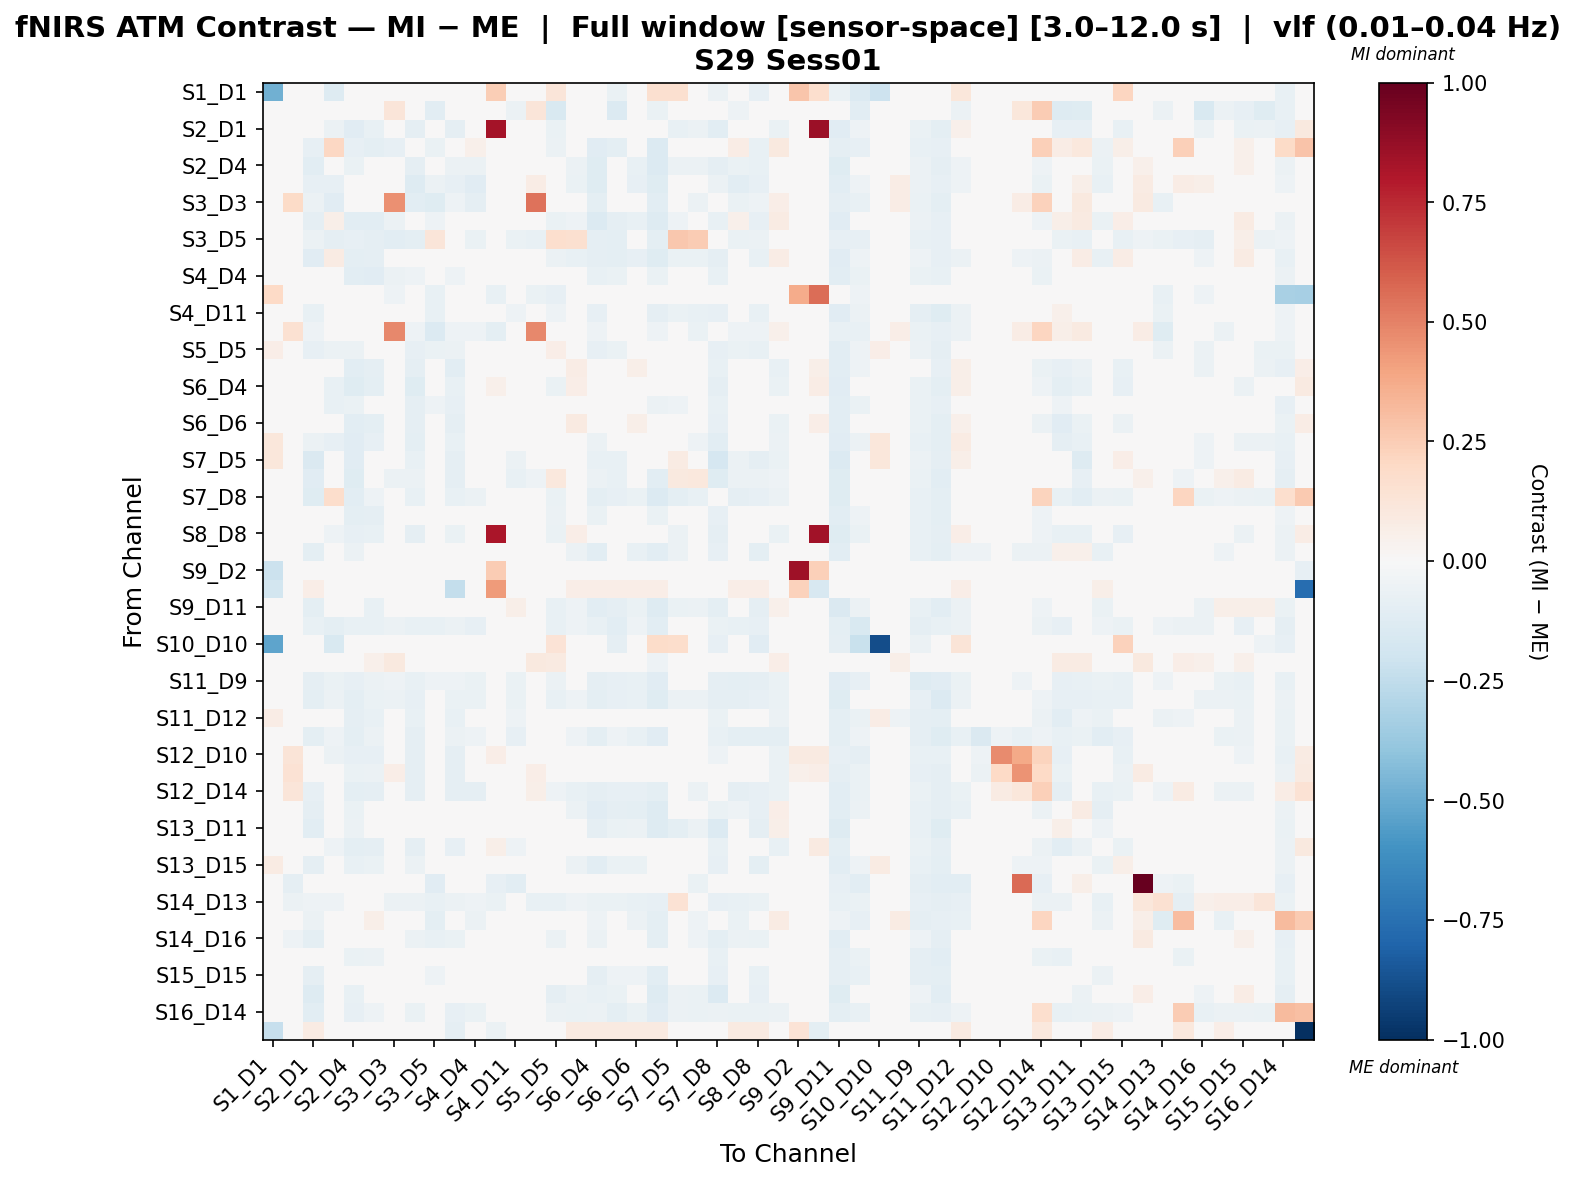

The table this chart was drawn from, first rows:
, S1_D1 hbo, S1_D3 hbo, S2_D1 hbo, S2_D2 hbo, S2_D4 hbo, S3_D1 hbo, S3_D3 hbo, S3_D4 hbo, S3_D5 hbo, S4_D2 hbo, S4_D4 hbo, S4_D6 hbo, S4_D11 hbo, S5_D3 hbo, S5_D5 hbo, S5_D7 hbo, S6_D4 hbo, S6_D5 hbo, S6_D6 hbo, S6_D8 hbo, S7_D5 hbo, S7_D7 hbo, S7_D8 hbo
S1_D1 hbo, -0.4836, 0.0, 0.0, -0.1253, 0.0, 0.0, -0.01474, 0.0, 0.0, 0.0, 0.04422, 0.2498, -0.01474, 0.0, 0.1238, 0.0, 0.0, -0.06633, 0.0, 0.1621, 0.1636, -0.02948, -0.05896
S1_D3 hbo, 0.0, 0.04314, -0.03001, -0.01286, -0.03001, -0.03001, 0.1236, -0.03001, -0.1045, -0.03001, -0.03001, -0.0101, -0.06238, 0.1193, -0.1536, -0.03001, -0.0382, -0.1365, -0.03001, -0.06277, 0.0, -0.01715, -0.02105
S2_D1 hbo, -0.001294, -0.009817, -0.03789, -0.05956, -0.1163, -0.07196, -0.03863, -0.08893, -0.03155, -0.086, 0.009575, 0.8326, -0.0483, -0.03011, -0.06705, 0.04387, 0.009656, 0.02423, 0.03386, -0.02006, -0.07523, -0.05758, -0.1032
S2_D2 hbo, -0.02059, -0.01186, -0.08002, 0.2103, -0.0817, -0.09739, -0.08457, 0.003673, -0.06912, 0.02143, 0.05351, -0.008895, -0.02107, -0.02961, -0.05926, -0.0385, -0.1113, -0.09981, -0.04928, -0.1339, -0.03621, -0.04118, 0.02631
S2_D4 hbo, 0.0, -0.009986, -0.1063, -0.04299, -0.06275, -0.01692, 0.02631, -0.08674, -0.04262, -0.06076, -0.0624, -0.004993, 0.01082, 0.04958, 0.01022, -0.05808, -0.1233, -0.03083, -0.07407, -0.1355, -0.05918, -0.06136, -0.08732
S3_D1 hbo, 0.0, -0.01253, -0.08241, -0.08456, -0.04832, -0.02847, 0.04621, -0.1257, -0.06002, -0.08247, -0.1152, -0.006266, -0.006123, 0.07548, 0.04412, -0.06292, -0.1236, -0.035, -0.08107, -0.1215, -0.04135, -0.04556, -0.06093
S3_D3 hbo, -0.001447, 0.1876, -0.05626, -0.1163, -0.04442, -0.02021, 0.454, -0.1019, -0.1206, -0.0539, -0.08793, -0.0448, -0.03631, 0.5394, 0.008996, -0.03038, -0.09753, -0.03429, -0.03761, -0.1019, -0.03038, -0.05679, -0.04458
S3_D4 hbo, 0.0, -0.01072, -0.09163, 0.0624, -0.1025, -0.1036, -0.0583, -0.009133, -0.05147, 0.01307, 0.04931, -0.005362, -0.02779, -0.02839, -0.06897, -0.05404, -0.1337, -0.09042, -0.07087, -0.1282, -0.05168, -0.04164, -0.07696
S3_D5 hbo, 0.0, -0.04949, -0.05943, -0.09141, -0.08501, -0.09141, -0.1042, -0.101, 0.1183, -0.04344, -0.06902, -0.04797, -0.06718, -0.07222, 0.1687, 0.1628, -0.09141, -0.09613, -0.03065, -0.09697, 0.2693, 0.2565, -0.04344
S4_D2 hbo, 0.0, -0.01348, -0.1102, 0.08069, -0.09451, -0.08714, -0.04375, 0.04238, -0.02814, -0.003829, 0.03753, -0.006739, -0.01293, -0.03086, -0.05628, -0.0739, -0.09234, -0.1012, -0.083, -0.1187, -0.06397, -0.06338, -0.08596
S4_D4 hbo, 0.02565, -0.01302, -0.04878, -0.02089, -0.1062, -0.1153, -0.06172, -0.05434, -0.04564, -0.05401, 0.01279, 0.01914, -0.02897, -0.03165, -0.03307, -0.02407, -0.07789, -0.06583, -0.04463, -0.06711, -0.01219, -0.03752, -0.07129
S4_D6 hbo, 0.198, -0.04858, 0.04968, -0.01585, -0.02113, -0.02113, -0.05283, -0.02113, -0.07396, -0.02113, 0.04968, -0.07342, -0.02641, -0.06339, -0.07924, 0.04968, 0.04968, 0.04968, 0.04968, 0.04968, 0.0, -0.02113, -0.01585
S4_D11 hbo, -0.001106, -0.04649, -0.07302, 0.0009629, 0.01325, 0.01817, -0.01282, -0.03779, -0.07415, 0.0009629, 0.003174, -0.03986, -0.05013, -0.001769, -0.05268, -0.02653, -0.07966, 0.02703, -0.03869, -0.0885, -0.0675, -0.07635, -0.08076
S5_D3 hbo, 0.0, 0.1525, -0.05329, -0.04997, 8.291349818057882e-05, 0.02296, 0.4774, -0.05329, -0.1354, -0.05329, -0.05329, -0.09863, -0.04555, 0.4842, -0.0223, -0.03811, -0.05329, 8.291349818057882e-05, -0.03811, -0.05329, -0.03811, -0.06515, -0.0457
S5_D5 hbo, 0.06326, -0.04244, -0.08525, -0.05657, -0.0611, -0.02315, -0.002945, -0.08321, -0.06351, -0.05991, -0.04355, -0.03781, -0.04707, 0.01564, 0.06446, -0.02297, -0.08321, -0.0681, -0.03697, -0.04219, 0.02324, -0.004108, -0.07881
S5_D7 hbo, 0.0, -0.01888, -0.04243, -0.04254, -0.1086, -0.08816, -0.03152, -0.08974, 0.01839, -0.1055, -0.03056, 0.03258, -0.04255, -0.03468, -0.01626, 0.07749, -0.0127, -0.02143, 0.05577, -0.00356, -0.0194, -0.0131, -0.07086
S6_D4 hbo, 0.0, -0.01011, -0.005314, -0.07554, -0.1237, -0.09859, -0.04979, -0.1249, -0.04651, -0.07108, -0.01436, 0.05263, -0.04636, -0.02623, -0.06607, 0.06332, -0.03645, 0.02235, 0.03365, -0.01736, -0.04642, -0.04021, -0.0878
S6_D5 hbo, -0.01196, -0.02708, -0.03404, -0.07151, -0.06672, -0.04799, -0.003607, -0.08964, -0.05319, -0.08342, -0.04297, 0.02686, -0.01745, 0.01466, -0.03442, 0.007965, -0.03781, -0.04104, -0.01045, -0.05871, -0.05071, -0.04832, -0.07577
S6_D6 hbo, 0.0, -0.01604, -0.01724, -0.04233, -0.1048, -0.0941, -0.03042, -0.08827, -0.01849, -0.08851, -0.02713, 0.04112, -0.04404, -0.02677, -0.04111, 0.08914, -0.0174, -0.006998, 0.05495, -0.0006821, -0.04111, -0.04476, -0.07953
S6_D8 hbo, 0.1126, -0.01325, -0.06035, -0.0821, -0.1146, -0.08186, -0.04652, -0.09903, -0.04269, -0.07507, -0.02472, 0.02363, -0.04913, -0.02297, -0.001686, 0.02418, -0.05909, -0.04841, -0.001084, 0.034, 0.04065, -0.05004, -0.102
S7_D5 hbo, 0.1171, 0.0, -0.1417, -0.04861, -0.1101, -0.04314, -0.02929, -0.0766, 0.01208, -0.08607, -0.02213, 0.0, -0.0566, -0.03221, 0.03045, -0.0272, -0.0726, -0.07592, -0.04314, -0.0009897, 0.07929, -0.02078, -0.1679
S7_D7 hbo, -0.006547, -0.0229, -0.1106, -0.04845, -0.1211, -0.04713, -0.05563, -0.06153, 0.04853, -0.08704, -0.03928, -0.0229, -0.07788, -0.0517, 0.1023, 0.01802, -0.06153, -0.07199, -0.04713, -0.1047, 0.09858, 0.1079, -0.123
S7_D8 hbo, -0.009463, -0.008999, -0.1202, 0.1766, -0.1045, -0.05059, -0.03079, -0.077, -0.02267, -0.07624, -0.0614, -0.006749, -0.047, -0.02538, -0.06558, -0.04548, -0.09412, -0.0818, -0.0659, -0.1388, -0.09693, -0.07175, 0.02345
S8_D6 hbo, 0.0, -0.01603, -0.04858, 0.02143, -0.09654, -0.09038, -0.04122, -0.03432, -0.03623, -0.03423, 0.02484, 0.02226, -0.04241, -0.02631, -0.06029, 0.007146, -0.06383, -0.03896, -0.03431, -0.06804, -0.04122, -0.03903, -0.07967
S8_D8 hbo, -0.01452, -0.01269, -0.02815, -0.05289, -0.08461, -0.07556, -0.03689, -0.08701, -0.03265, -0.06375, -4.9123832135530835e-05, 0.8167, -0.0399, -0.02874, -0.0653, 0.06419, -0.0163, 0.007284, 0.04938, 0.007981, -0.05926, -0.03902, -0.08979
S8_D15 hbo, 0.0, -0.01817, -0.09699, 0.02232, -0.05913, -0.03136, 0.02724, -0.03778, -0.02917, -0.03612, 0.004776, -0.004835, -0.03029, 0.02764, -0.004863, -0.05752, -0.1026, -0.03946, -0.07104, -0.1053, -0.05702, -0.03926, -0.08528
S9_D2 hbo, -0.2114, 0.0, 0.03948, 0.0, 0.0, 0.0, 0.0, 0.0, 0.0, 0.0, 0.03948, 0.2578, 0.0, 0.0, 0.0, 0.03948, 0.03948, 0.03948, 0.03948, 0.03948, 0.0, 0.0, 0.0
S9_D9 hbo, -0.1841, 0.0, 0.06419, 0.0, 0.0, 0.0, 0.0, 0.0, 0.0, -0.2418, -0.03968, 0.4237, 0.0, 0.0, 0.0, 0.06419, 0.06419, 0.06419, 0.06419, 0.06419, 0.0, 0.0, 0.0
S9_D11 hbo, -0.01021, -0.01529, -0.09946, 0.04881, -0.003199, -0.07753, -0.04694, 0.0167, -0.03774, 0.03251, 0.03098, -0.01071, 0.05493, -0.03011, -0.0709, -0.05356, -0.1025, -0.09079, -0.06836, -0.126, -0.06529, -0.05918, -0.09949
S10_D9 hbo, -0.03822, -0.0445, -0.07806, -0.1008, -0.07122, -0.07122, -0.05983, -0.0735, -0.07469, -0.06211, -0.08034, -0.02279, -0.04537, -0.04159, -0.07469, -0.05071, -0.07122, -0.1052, -0.05071, -0.1061, -0.03428, -0.04097, -0.06313
S10_D10 hbo, -0.5252, 0.0, 0.0, -0.1538, 0.0, 0.0, 0.0, 0.0, 0.0, 0.0, 0.04867, 0.0, 0.0, 0.0, 0.1363, 0.0, 0.0, -0.09225, 0.0, 0.1819, 0.1737, -0.041, -0.082
S10_D12 hbo, 0.0, 0.0, -0.04519, -0.02636, 0.005216, 0.05264, 0.09905, -0.03515, -0.01632, -0.0364, -0.03389, 0.0, -0.005807, 0.09654, 0.09152, -0.03013, -0.04394, 0.0253, -0.04142, -0.05021, -0.03138, -0.02887, -0.04519
S11_D9 hbo, -0.01165, -0.02107, -0.08975, -0.06943, -0.084, -0.06161, -0.05012, -0.07618, -0.05228, -0.05345, -0.06544, -0.01532, -0.06409, -0.03479, -0.06161, -0.04054, -0.09166, -0.08284, -0.07084, -0.117, -0.04362, -0.04669, -0.08824
S11_D11 hbo, -0.001161, -0.01829, -0.09666, -0.05993, -0.1015, -0.06858, -0.05927, -0.08371, -0.04169, -0.06858, -0.06526, -0.0133, -0.06888, -0.03552, -0.07492, -0.05164, -0.09682, -0.08157, -0.07339, -0.1204, -0.05497, -0.05695, -0.08735
S11_D12 hbo, 0.0755, -0.03251, -0.04247, -0.03689, -0.09351, -0.0719, -0.0419, -0.07605, -0.0419, -0.07133, -0.004292, 0.007353, -0.0502, -0.0419, 0.03361, 0.03767, -0.03975, -0.01969, -0.009787, 0.04288, 0.04861, -0.03883, -0.06685
S11_D13 hbo, -0.003703, -0.02357, -0.09966, -0.05252, -0.09573, -0.06173, -0.04073, -0.08855, -0.02637, -0.06128, -0.05387, -0.01179, -0.08259, -0.01851, -0.04208, -0.05387, -0.09966, -0.05387, -0.07609, -0.1108, -0.04208, -0.0377, -0.07609
S12_D10 hbo, -0.005649, 0.1281, -0.003112, -0.0554, -0.08255, -0.08255, -0.036, -0.08643, -0.036, -0.08643, -0.003112, 0.06991, -0.02824, -0.03212, -0.036, 0.0124, 0.004647, 0.004647, 0.0124, -0.003112, -0.036, -0.02824, -0.05152
S12_D12 hbo, 0.0, 0.1406, -0.03272, -0.02255, -0.06684, -0.05525, 0.06654, -0.09024, -0.01674, -0.08896, -0.02242, 0.04731, -0.01305, 0.06397, -0.005321, -0.01687, -0.02846, 0.008708, -0.02846, -0.03401, -0.03645, -0.02962, -0.038
S12_D14 hbo, 0.0, 0.1224, -0.08221, -0.005807, -0.09476, -0.09001, 0.04971, -0.09158, -0.03946, -0.08849, -0.09158, -0.02225, -0.04878, 0.06073, -0.05361, -0.07586, -0.09158, -0.08221, -0.08213, -0.09476, -0.03454, -0.05823, -0.0328
S13_D6 hbo, 0.0, -0.02785, -0.08654, 0.007914, -0.06928, -0.04974, 0.02474, -0.03881, -0.03753, -0.04203, -0.00647, -0.007155, -0.01532, 0.04218, 0.0112, -0.05839, -0.1147, -0.08637, -0.1005, -0.1281, -0.02604, -0.03125, -0.06729
S13_D11 hbo, 0.0, -0.01787, -0.1088, 0.02424, -0.05836, -0.006743, 0.04478, -0.01579, -0.04333, -0.03143, 0.03696, 0.0, -0.03727, 0.04633, -0.03375, -0.0418, -0.09008, -0.06881, -0.05785, -0.1268, -0.09691, -0.05868, -0.1332
S13_D13 hbo, -0.001221, -0.01729, 0.009221, -0.05181, -0.09993, -0.09271, -0.0415, -0.09138, -0.02163, -0.07907, 0.001565, 0.05865, -0.05215, -0.02685, -0.03628, 0.03129, -0.008073, 0.004134, -0.0114, -0.01994, -0.03628, -0.03384, -0.07032
S13_D15 hbo, 0.08286, -0.01472, -0.09339, -0.009266, -0.07063, -0.06363, -0.03464, -0.05622, -0.04848, -0.04208, -0.0141, -0.008412, -0.03227, -0.01653, -0.01805, -0.05617, -0.1068, -0.06655, -0.06331, -0.0269, 0.02764, -0.02221, -0.08032
S14_D12 hbo, 0.0, -0.09202, -0.03478, -0.03162, 0.002579, 0.02175, -0.01907, -0.03952, -0.1126, -0.03478, -0.03162, -0.08412, -0.1055, -0.01967, -0.03291, -0.03162, -0.03478, -0.002164, -0.03478, -0.04111, 0.03243, -0.07005, -0.03478
S14_D13 hbo, -0.005781, -0.06138, -0.05222, -0.05367, -0.04165, -0.03876, -0.05929, -0.05511, -0.0714, -0.05511, -0.05367, -0.06577, -0.04604, -0.07095, -0.07529, -0.05222, -0.06827, -0.06791, -0.07559, -0.08282, 0.148, 0.02564, -0.07843
S14_D14 hbo, 0.0, -0.03138, -0.06003, 0.04143, 0.02634, 0.05579, 0.02598, -0.04434, -0.09542, -0.04158, -0.05853, -0.01561, -0.03412, 0.01745, 0.002249, -0.03317, -0.0515, -0.01158, -0.06141, -0.09795, -0.04585, -0.05162, -0.04025
S14_D16 hbo, -0.005296, -0.05395, -0.09421, -0.0331, -0.03919, 0.02645, 0.009939, -0.06011, -0.07252, -0.06719, -0.03178, -0.03896, -0.04769, 0.003749, -0.06215, -0.04949, -0.06011, -0.0369, -0.03886, -0.09904, -0.03419, -0.05413, -0.1008
S15_D13 hbo, 0.0159, -0.04684, -0.02872, -0.02253, -0.06653, -0.06031, -0.04253, -0.04391, -0.03652, -0.04631, 0.0144, 0.00154, -0.04875, -0.04373, -0.03624, -0.0167, -0.04409, -0.04, -0.04601, -0.04092, 0.04947, -0.01433, -0.07473
S15_D15 hbo, 0.0, -0.03446, -0.08625, -0.01634, -0.04491, -0.02841, -0.02448, -0.03048, -0.05125, -0.02214, -0.01531, -0.02513, -0.04737, -0.009558, -0.0361, -0.02141, -0.08758, -0.05113, -0.0524, -0.1055, 0.0059, -0.008378, -0.08256
S15_D16 hbo, -0.007637, -0.02037, -0.125, 0.01236, -0.07072, -0.01198, 0.003746, -0.02765, -0.03609, -0.03828, 0.0149, 0.0, -0.02974, 0.001201, -0.08831, -0.05714, -0.07437, -0.06935, -0.04119, -0.1297, -0.06129, -0.06592, -0.1352
S16_D14 hbo, -0.01086, -0.008269, -0.1069, 0.0009193, -0.08584, -0.05215, -0.03476, -0.06266, -0.03042, -0.0844, -0.06483, 0.0164, -0.0478, -0.03259, -0.06229, -0.06665, -0.05976, -0.09815, -0.06447, -0.1141, -0.0623, -0.06628, -0.06148
S16_D16 hbo, -0.2286, 0.0, 0.08292, 0.0436, 0.0, 0.0, 0.0, 0.0, 0.0, -0.08599, 0.03931, -0.05489, 0.0, 0.0, 0.0, 0.09213, 0.09213, 0.09213, 0.09213, 0.09213, 0.0, 0.0, 0.0218
